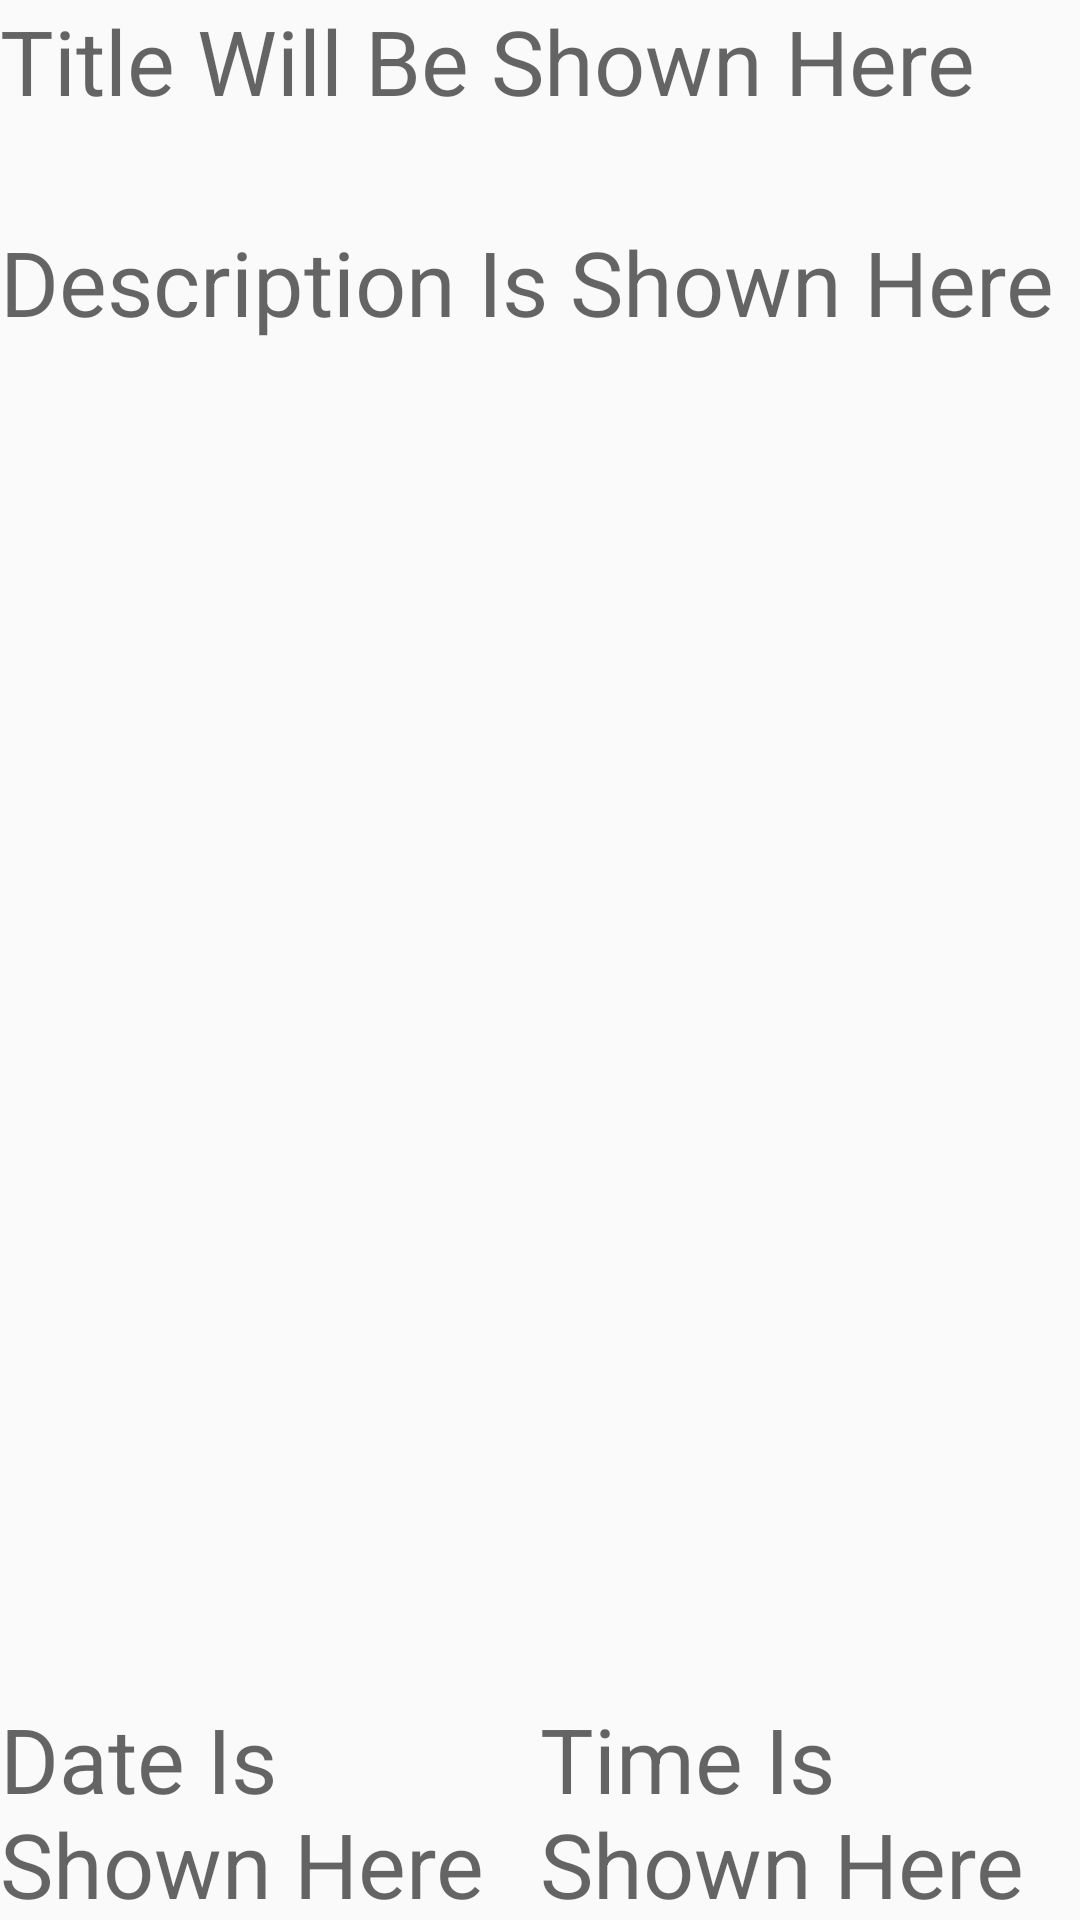

Produce the Android XML layout that renders to this screen, including the resource entries it uses.
<!-- AndroidManifest.xml: application theme AppTheme -->
<!-- res/layout/activity_desc.xml -->
<?xml version="1.0" encoding="utf-8"?>
<LinearLayout xmlns:android="http://schemas.android.com/apk/res/android"
    xmlns:app="http://schemas.android.com/apk/res-auto"
    xmlns:tools="http://schemas.android.com/tools"
    android:layout_width="match_parent"
    android:layout_height="match_parent"
    tools:context=".desc"
    android:orientation="vertical"
    >

    <TextView
        android:layout_width="match_parent"
        android:layout_height="0dp"
        android:layout_weight="0.15"
        android:hint="Title Will Be Shown Here"
        android:textSize="30dp"
        android:id="@+id/nametv1"/>
    <TextView
        android:layout_width="match_parent"
        android:layout_height="0dp"
        android:textSize="30dp"
        android:layout_weight="1"
        android:hint="Description Is Shown Here"
        android:id="@+id/desctv1"
        />
    <LinearLayout
        android:layout_width="match_parent"
        android:layout_height="0dp"
        android:layout_weight="0.15">
        <TextView
            android:layout_height="match_parent"
            android:layout_width="0dp"
            android:textSize="30dp"
            android:layout_weight="0.1"
            android:hint="Date Is Shown Here"
            android:id="@+id/datetv1"
            />
        <TextView
            android:layout_height="match_parent"
            android:layout_width="0dp"
            android:textSize="30dp"
            android:layout_weight="0.1"
            android:hint="Time Is Shown Here"
            android:id="@+id/timetv1"
            />
    </LinearLayout>

</LinearLayout>
<!-- resources referenced by this layout -->
<resources>
  <style name="AppTheme" parent="Base.Theme.AppCompat.Light.DarkActionBar">
          
          <item name="colorPrimary">@color/colorBack1</item>
          <item name="colorPrimaryDark">@color/colorBack1</item>
          <item name="colorAccent">@color/colorPrimary</item>
  
      </style>
  <color name="colorBack1">#1994ff</color>
  <color name="colorPrimary">#3F7</color>
</resources>
